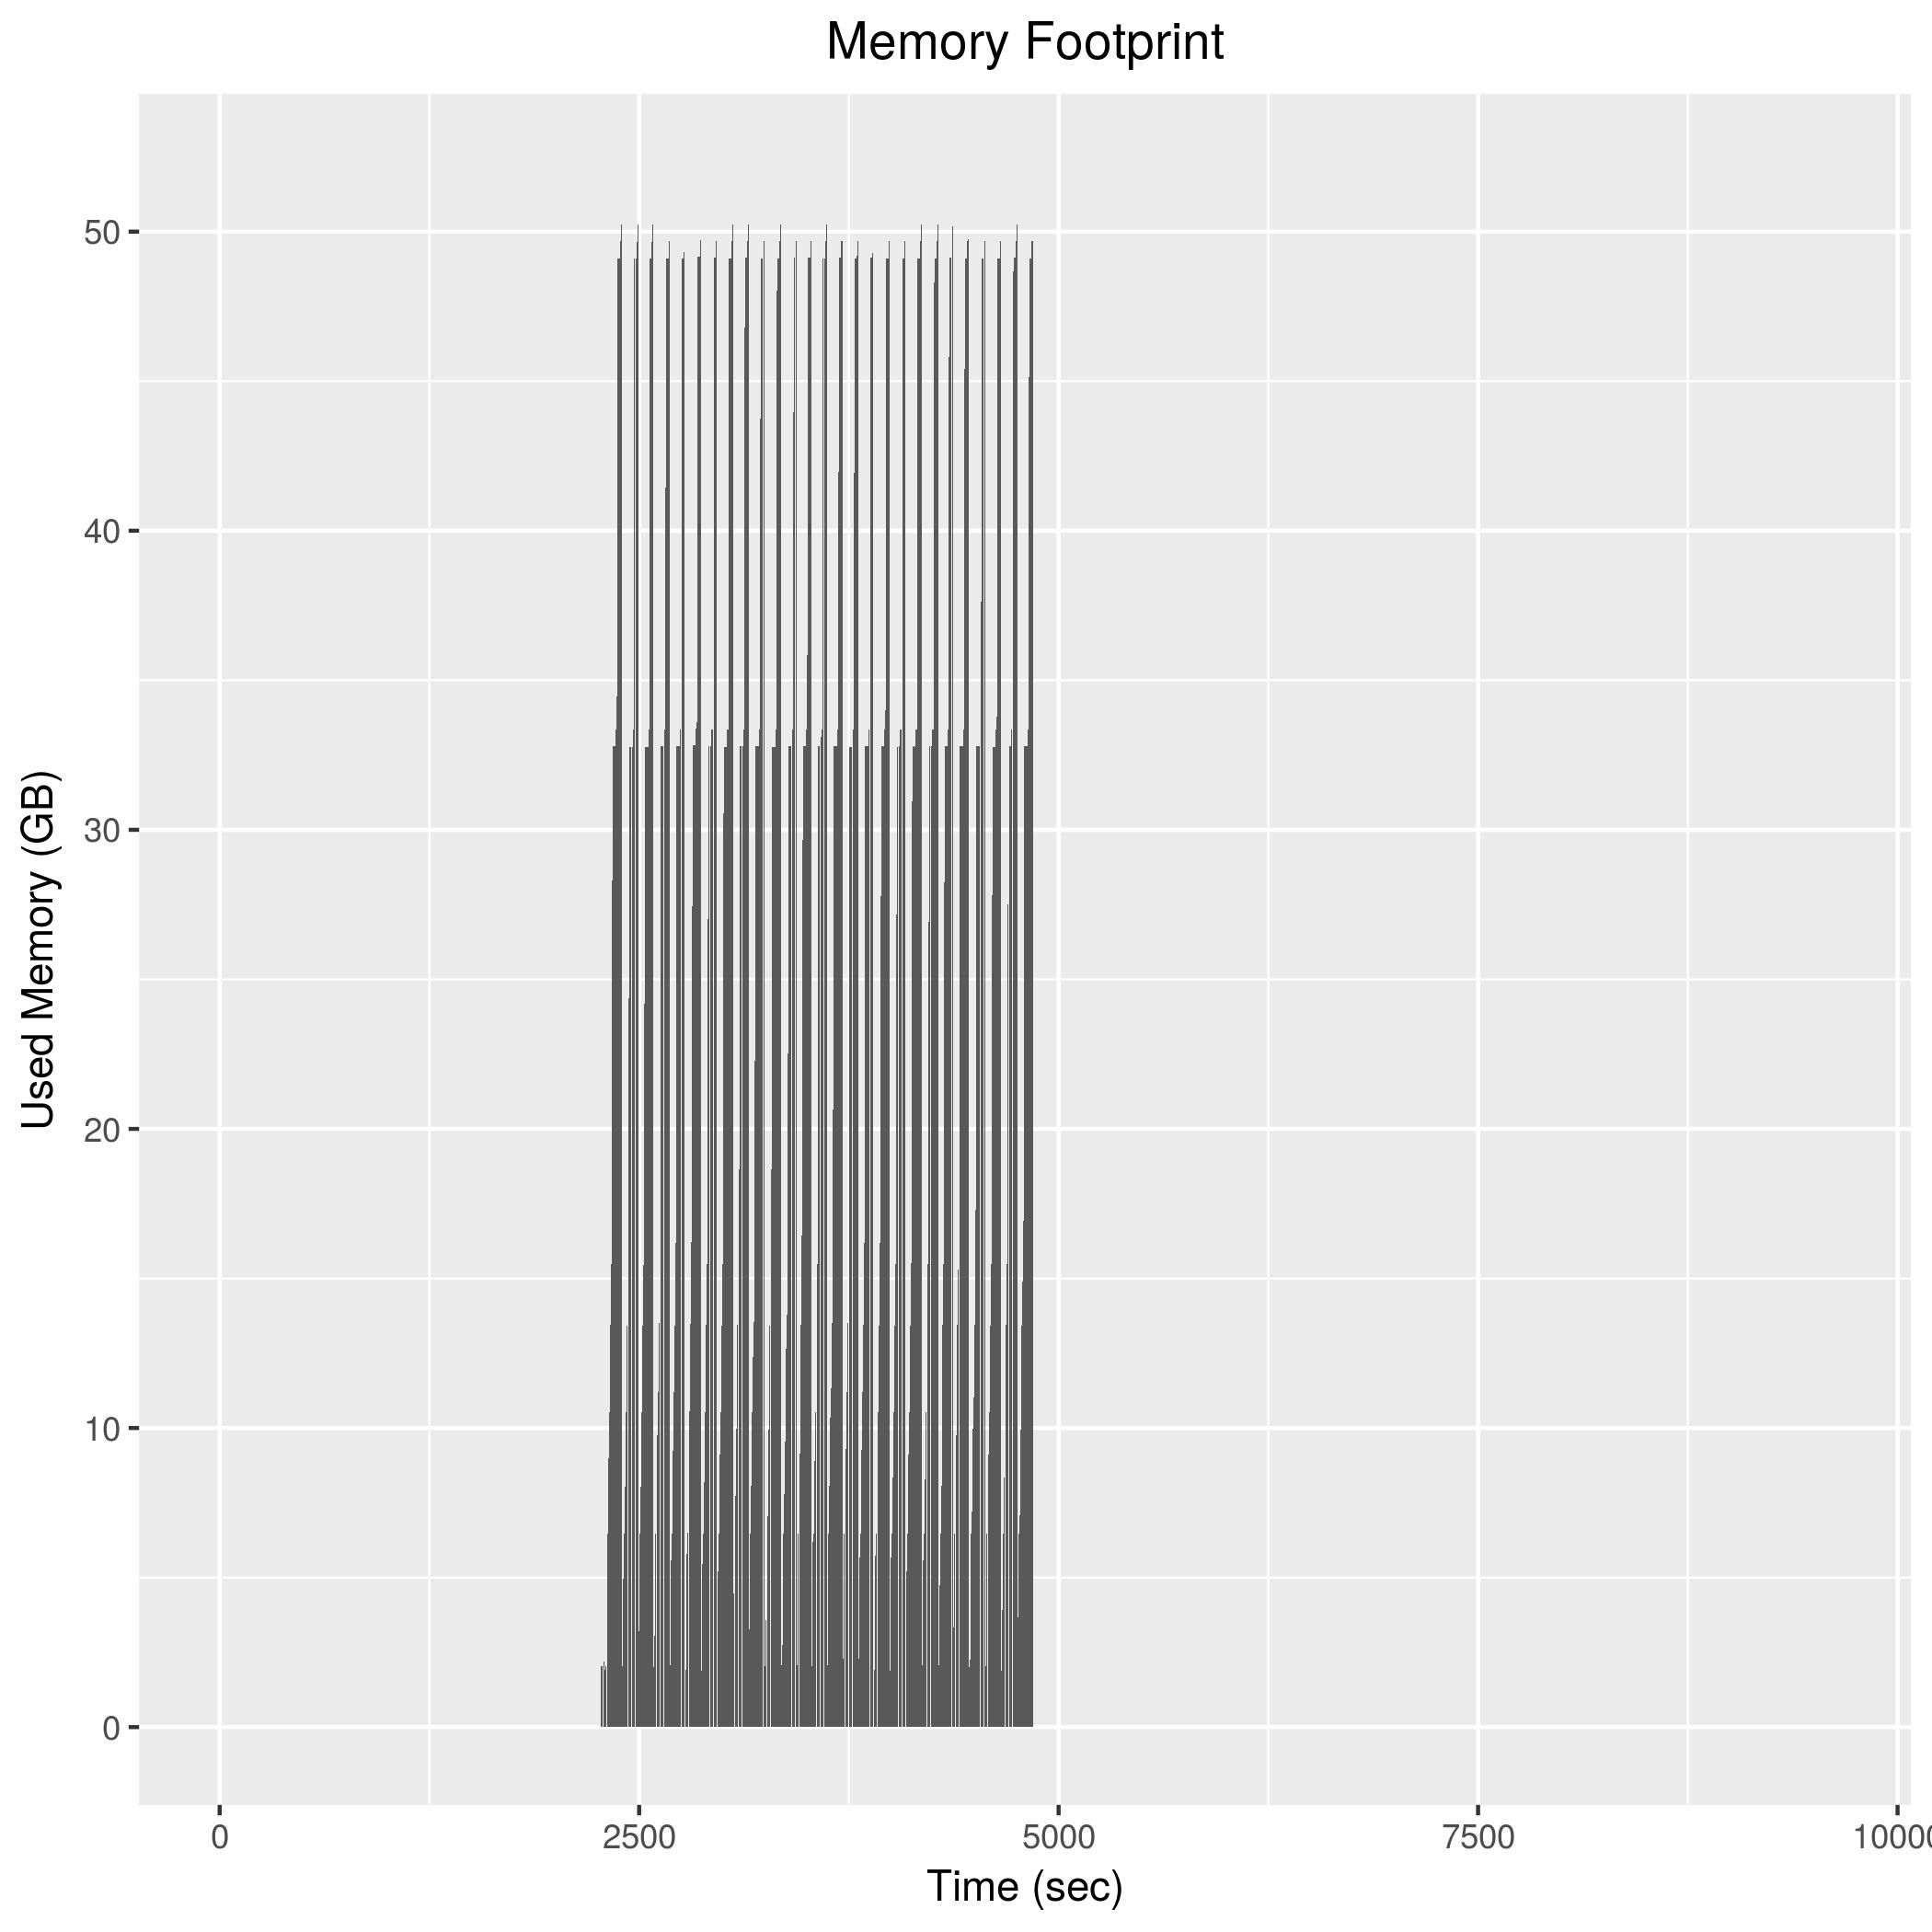

Data behind this chart, as committed beside it:
2272, 2041464
2274, 2042208
2276, 2043544
2278, 2044884
2280, 2043912
2282, 2176776
2284, 2177108
2286, 2129712
2288, 2398300
2290, 2197596
2292, 2197692
2294, 2199332
2296, 1908456
2298, 2052240
2300, 2052808
2302, 2052100
2304, 2758504
2306, 4490084
2308, 6348152
2310, 6455800
2312, 6456724
2314, 6474108
2316, 7848476
2318, 8979136
2320, 9629668
2322, 10085036
2324, 10525960
2326, 11198168
2328, 13435084
2330, 13434992
2332, 13504924
2334, 15480324
2336, 16188348
2338, 20539372
2340, 28305756
2342, 32784864
2344, 32785604
2346, 32784860
2348, 32785496
2350, 32785760
2352, 32785760
2354, 32785588
2356, 32785868
2358, 32785740
2360, 32785236
2362, 33347440
2364, 33347608
2366, 33348176
2368, 34456800
2370, 42246132
2372, 49115316
2374, 49114568
2376, 49115220
2378, 49114508
2380, 49114236
2382, 49114240
2384, 49114088
2386, 49430564
2388, 49675288
2390, 49675068
2392, 49675064
... 1,229 more rows
